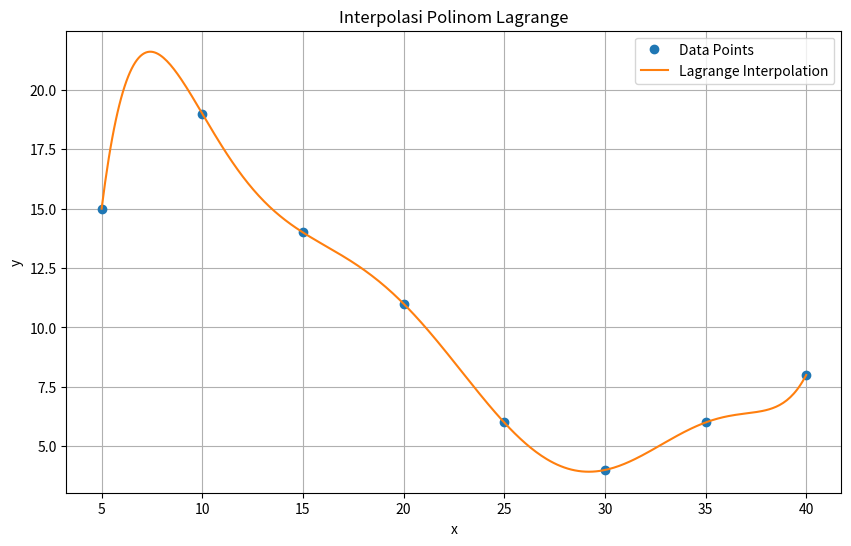

Recreate this plot in Python.
import numpy as np
import matplotlib.pyplot as plt

# Data yang diberikan
x_data = np.array([5, 10, 15, 20, 25, 30, 35, 40])
y_data = np.array([15, 19, 14, 11, 6, 4, 6, 8])

# Fungsi untuk menghitung basis Lagrange
def lagrange_basis(x, x_data, k):
    term = 1
    for i in range(len(x_data)):
        if i != k:
            term *= (x - x_data[i]) / (x_data[k] - x_data[i])
    return term

# Fungsi interpolasi Lagrange
def lagrange_interpolation(x, x_data, y_data):
    y = 0
    for i in range(len(x_data)):
        y += y_data[i] * lagrange_basis(x, x_data, i)
    return y

# Menguji fungsi dengan membuat plot
x_plot = np.linspace(5, 40, 400)
y_lagrange = [lagrange_interpolation(x, x_data, y_data) for x in x_plot]

plt.figure(figsize=(10, 6))
plt.plot(x_data, y_data, 'o', label='Data Points')
plt.plot(x_plot, y_lagrange, label='Lagrange Interpolation')
plt.xlabel('x')
plt.ylabel('y')
plt.legend()
plt.title('Interpolasi Polinom Lagrange')
plt.grid(True)
plt.show()
